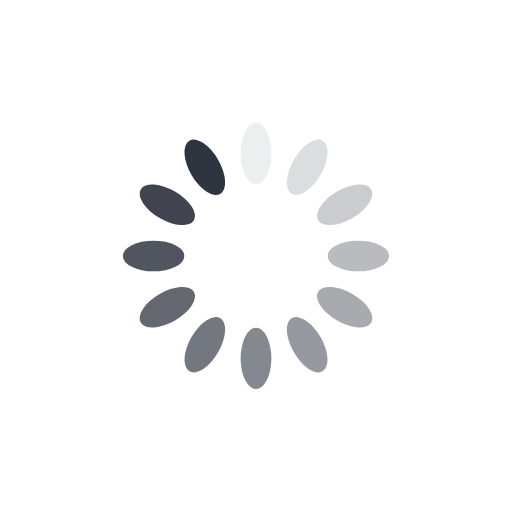
t = 0.00 s
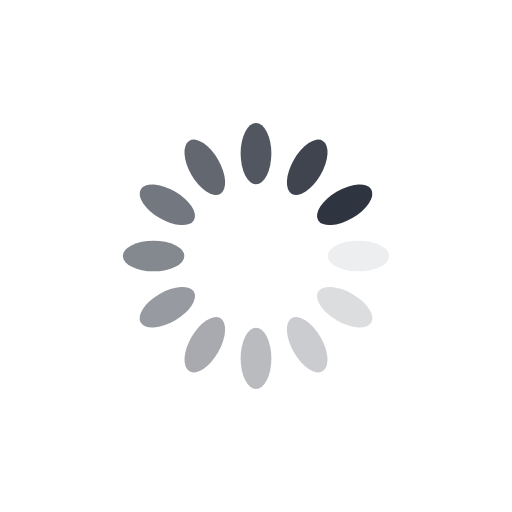
t = 0.08 s
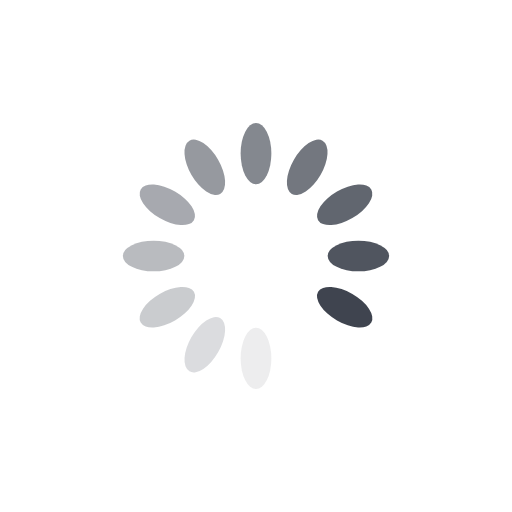
t = 0.16 s
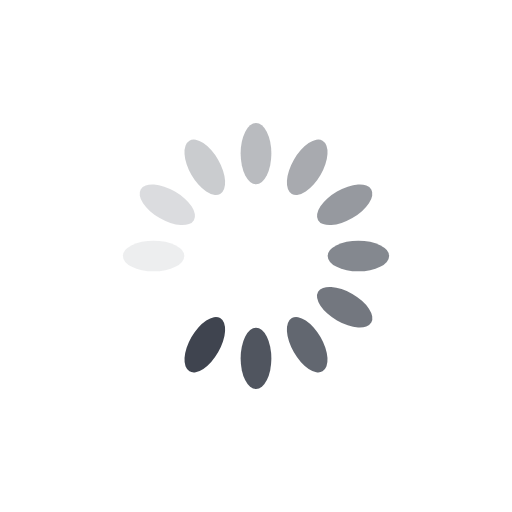
t = 0.25 s

The animated SVG that drew these frames (rendered in a browser with its animation timeline set to each time). Animation: 12 SMIL elements (animate=12); one cycle of 0.33 s, repeats indefinitely.

<?xml version="1.0" encoding="utf-8"?>
<svg xmlns="http://www.w3.org/2000/svg" xmlns:xlink="http://www.w3.org/1999/xlink" style="margin: auto; background: none; display: block; shape-rendering: auto;" width="200px" height="200px" viewBox="0 0 100 100" preserveAspectRatio="xMidYMid">
<g transform="rotate(0 50 50)">
  <rect x="47" y="24" rx="3" ry="6" width="6" height="12" fill="#2e3440">
    <animate attributeName="opacity" values="1;0" keyTimes="0;1" dur="0.32679738562091504s" begin="-0.2995642701525055s" repeatCount="indefinite"></animate>
  </rect>
</g><g transform="rotate(30 50 50)">
  <rect x="47" y="24" rx="3" ry="6" width="6" height="12" fill="#2e3440">
    <animate attributeName="opacity" values="1;0" keyTimes="0;1" dur="0.32679738562091504s" begin="-0.27233115468409586s" repeatCount="indefinite"></animate>
  </rect>
</g><g transform="rotate(60 50 50)">
  <rect x="47" y="24" rx="3" ry="6" width="6" height="12" fill="#2e3440">
    <animate attributeName="opacity" values="1;0" keyTimes="0;1" dur="0.32679738562091504s" begin="-0.2450980392156863s" repeatCount="indefinite"></animate>
  </rect>
</g><g transform="rotate(90 50 50)">
  <rect x="47" y="24" rx="3" ry="6" width="6" height="12" fill="#2e3440">
    <animate attributeName="opacity" values="1;0" keyTimes="0;1" dur="0.32679738562091504s" begin="-0.2178649237472767s" repeatCount="indefinite"></animate>
  </rect>
</g><g transform="rotate(120 50 50)">
  <rect x="47" y="24" rx="3" ry="6" width="6" height="12" fill="#2e3440">
    <animate attributeName="opacity" values="1;0" keyTimes="0;1" dur="0.32679738562091504s" begin="-0.1906318082788671s" repeatCount="indefinite"></animate>
  </rect>
</g><g transform="rotate(150 50 50)">
  <rect x="47" y="24" rx="3" ry="6" width="6" height="12" fill="#2e3440">
    <animate attributeName="opacity" values="1;0" keyTimes="0;1" dur="0.32679738562091504s" begin="-0.16339869281045752s" repeatCount="indefinite"></animate>
  </rect>
</g><g transform="rotate(180 50 50)">
  <rect x="47" y="24" rx="3" ry="6" width="6" height="12" fill="#2e3440">
    <animate attributeName="opacity" values="1;0" keyTimes="0;1" dur="0.32679738562091504s" begin="-0.13616557734204793s" repeatCount="indefinite"></animate>
  </rect>
</g><g transform="rotate(210 50 50)">
  <rect x="47" y="24" rx="3" ry="6" width="6" height="12" fill="#2e3440">
    <animate attributeName="opacity" values="1;0" keyTimes="0;1" dur="0.32679738562091504s" begin="-0.10893246187363835s" repeatCount="indefinite"></animate>
  </rect>
</g><g transform="rotate(240 50 50)">
  <rect x="47" y="24" rx="3" ry="6" width="6" height="12" fill="#2e3440">
    <animate attributeName="opacity" values="1;0" keyTimes="0;1" dur="0.32679738562091504s" begin="-0.08169934640522876s" repeatCount="indefinite"></animate>
  </rect>
</g><g transform="rotate(270 50 50)">
  <rect x="47" y="24" rx="3" ry="6" width="6" height="12" fill="#2e3440">
    <animate attributeName="opacity" values="1;0" keyTimes="0;1" dur="0.32679738562091504s" begin="-0.054466230936819175s" repeatCount="indefinite"></animate>
  </rect>
</g><g transform="rotate(300 50 50)">
  <rect x="47" y="24" rx="3" ry="6" width="6" height="12" fill="#2e3440">
    <animate attributeName="opacity" values="1;0" keyTimes="0;1" dur="0.32679738562091504s" begin="-0.027233115468409588s" repeatCount="indefinite"></animate>
  </rect>
</g><g transform="rotate(330 50 50)">
  <rect x="47" y="24" rx="3" ry="6" width="6" height="12" fill="#2e3440">
    <animate attributeName="opacity" values="1;0" keyTimes="0;1" dur="0.32679738562091504s" begin="0s" repeatCount="indefinite"></animate>
  </rect>
</g>
<!-- [ldio] generated by https://loading.io/ --></svg>
